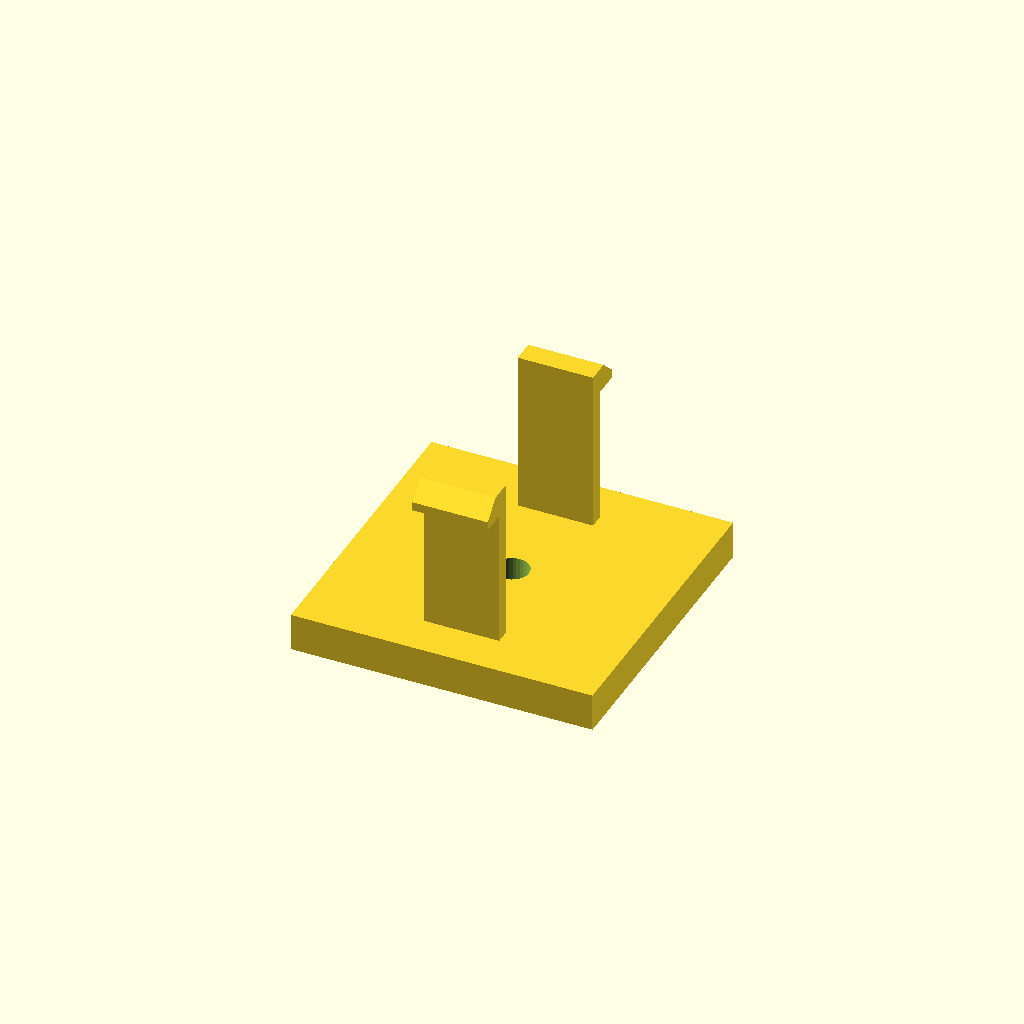
Cell 1: the model at its default parameters.
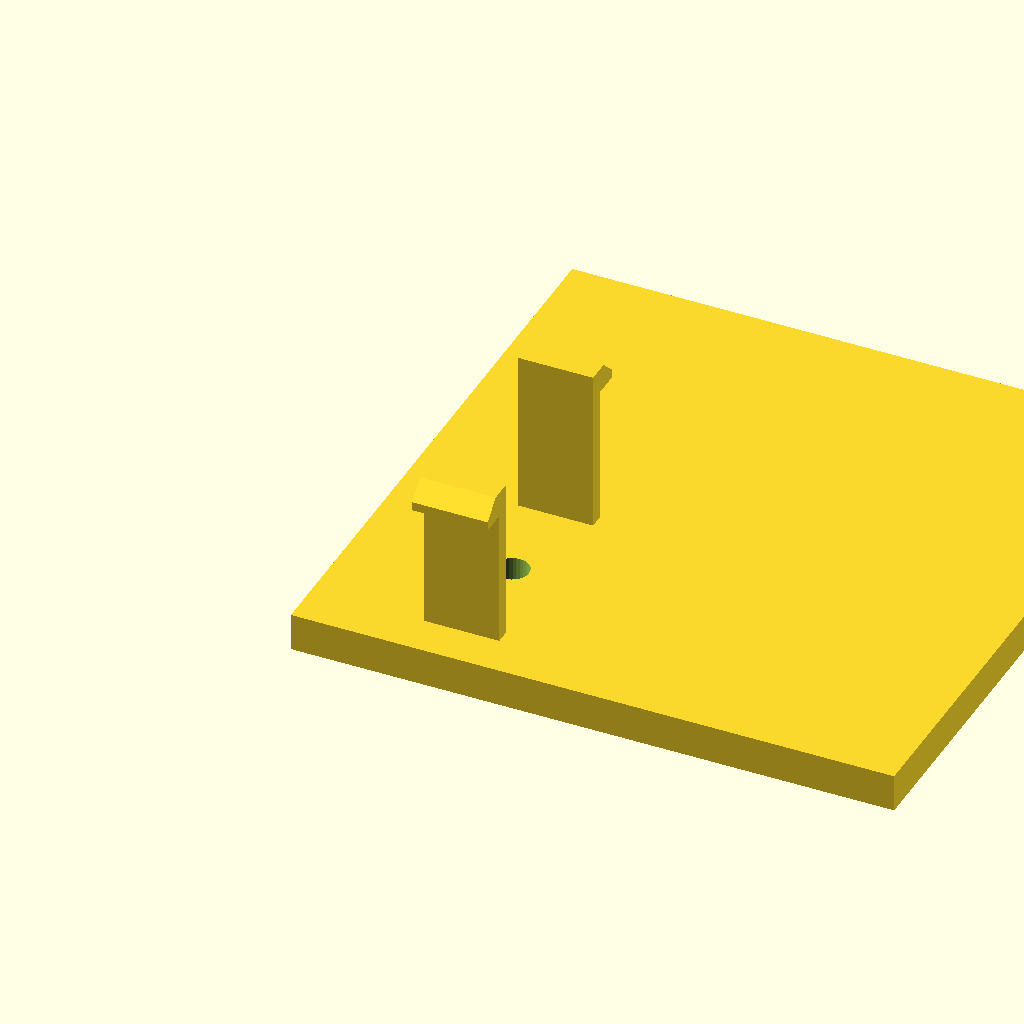
Cell 2: base_d = 96 (everything else at default).
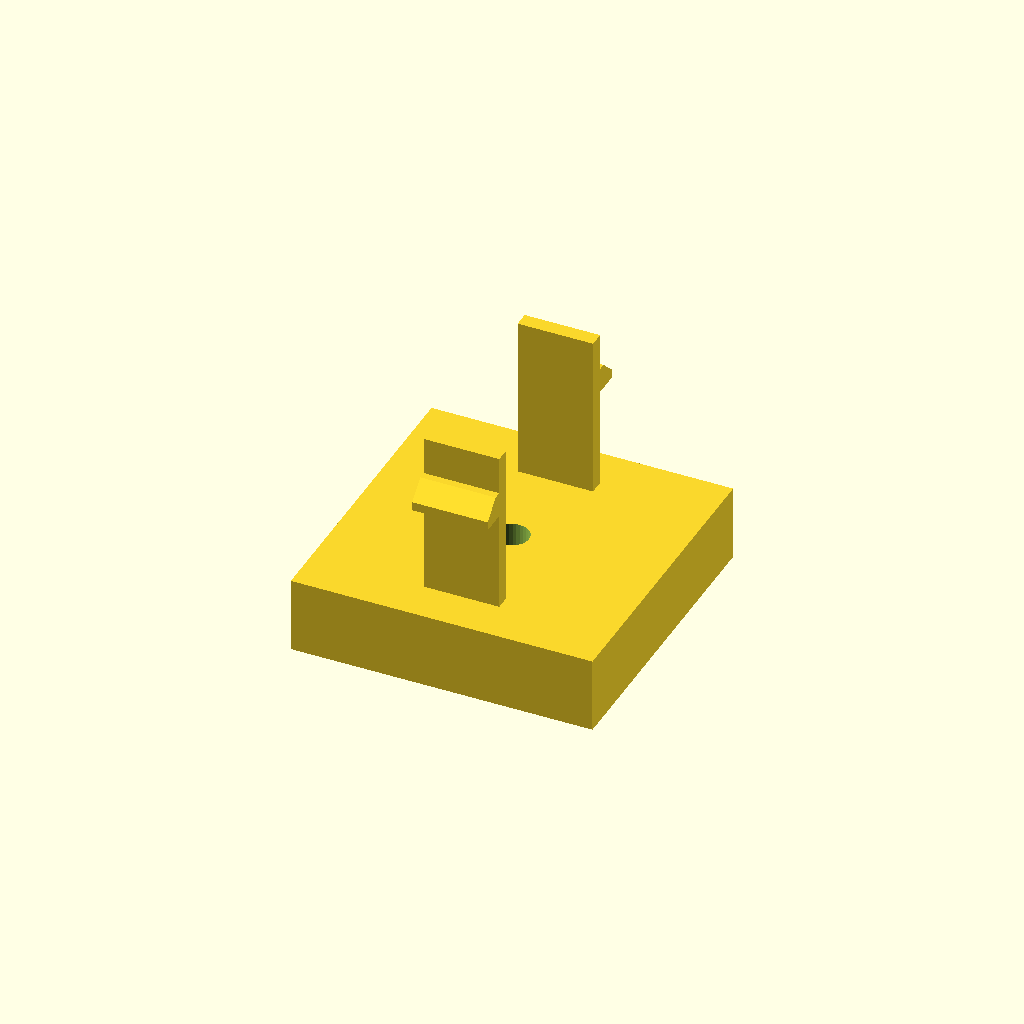
Cell 3: base_h = 12 (everything else at default).
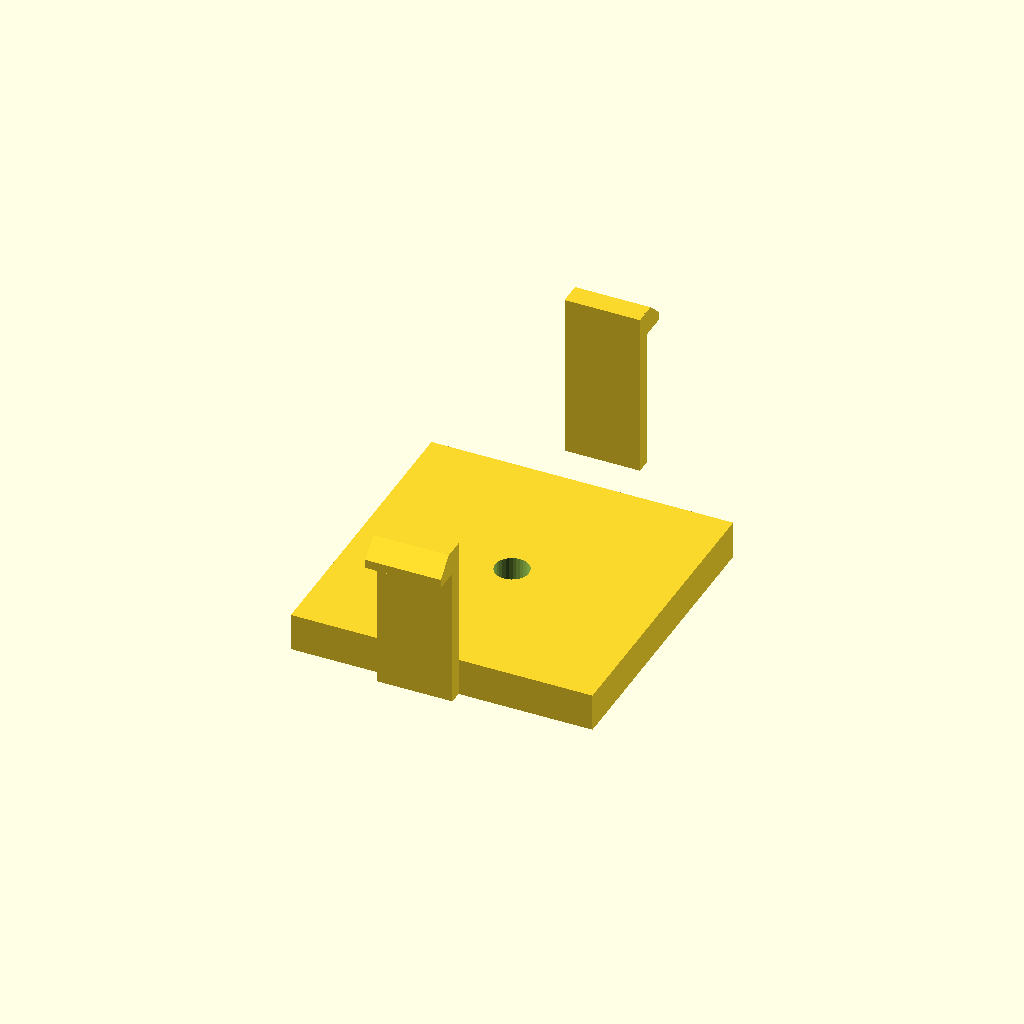
Cell 4 — span set to 64, the other parameters unchanged.
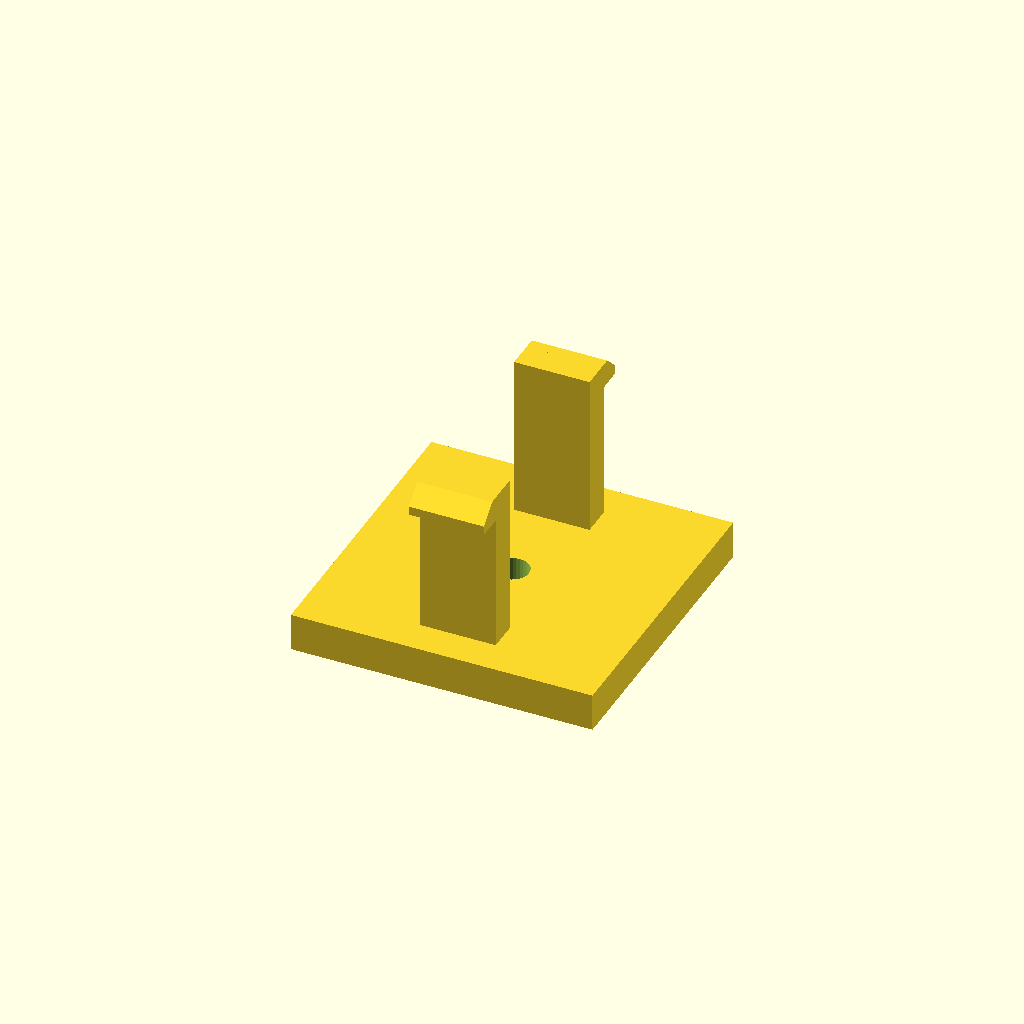
Cell 5: arm_t = 4.8 (everything else at default).
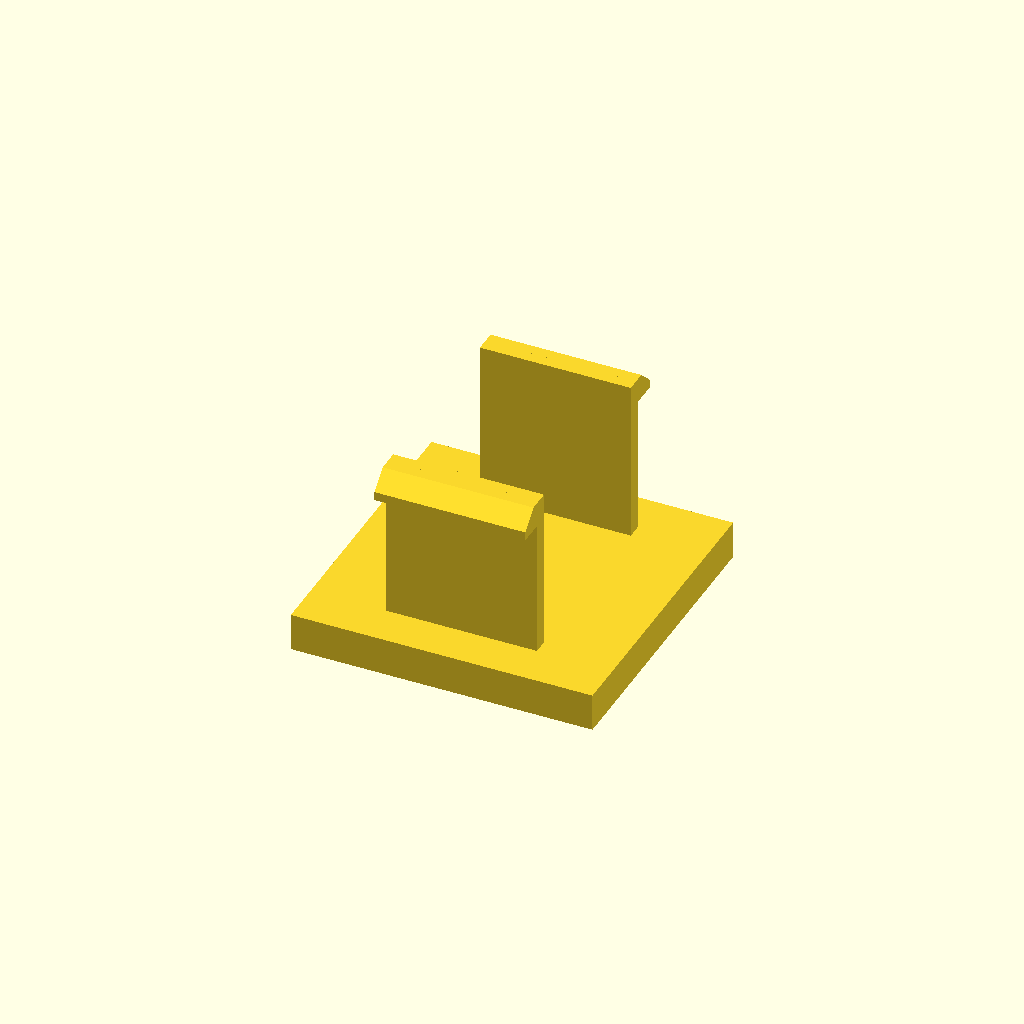
Cell 6: arm_d = 24 (everything else at default).
One fixed orthographic camera (rotation 55°, 0°, 25°; colour scheme Cornfield) for every cell.
OpenSCAD source file optional_data/data/gen3/snapfits/part_0065.scad:
$fn = 32;

// ----------------------------------------------------------------------
// Snap-fit latch: 2 arms, 26 mm tall, 4.2 mm undercut hooks
// ----------------------------------------------------------------------

// --- parameters (mm) ---
base_d = 48;              // base plate depth
base_h = 6;               // base plate thickness
span = 32;                // distance between opposite arms
arm_t = 2.4;              // arm thickness
arm_d = 12;               // arm width
height = 26;              // free arm length
head_len = 4.2;           // hook reach
head_h = 4;               // hook height
lead = 1.4;               // lead-in ramp thickness
bore_d = 5.4;             // base fixing bore
top_z = 32;               // height of the arm tips above the base

arms = 2;

difference() {
  union() {
    /* base plate, centred on the arm ring */
    translate([-24, -24, 0]) cube([base_d, base_d, base_h]);
    for (a = [0 : 360 / arms : 359]) rotate([0, 0, a]) {
    /* arm, sunk 0.5 mm into the base */
    translate([-arm_d / 2, span / 2 - arm_t / 2, base_h - 0.5]) cube([arm_d, arm_t, height + 0.5]);
    /* hook: a convex hull of a tall inner block and a thin outer lip
       gives a flat undercut below and a lead-in ramp on top */
    hull() {
      translate([-arm_d / 2, span / 2 + arm_t / 2 - 0.6, top_z - head_h]) cube([arm_d, lead + 0.4, head_h]);
      translate([-arm_d / 2, span / 2 + arm_t / 2 - 0.2, top_z - head_h]) cube([arm_d, head_len, lead]);
    }
    }
  }
  translate([0, 0, -2.5]) cylinder(h = base_h + 5, d = bore_d);
}
Customizer parameters (derived from the source; name, type, default, range or options):
base_d: number, default 48
base_h: number, default 6
span: number, default 32
arm_t: number, default 2.4
arm_d: number, default 12
height: number, default 26
head_len: number, default 4.2
head_h: number, default 4
lead: number, default 1.4
bore_d: number, default 5.4
top_z: number, default 32
arms: number, default 2
